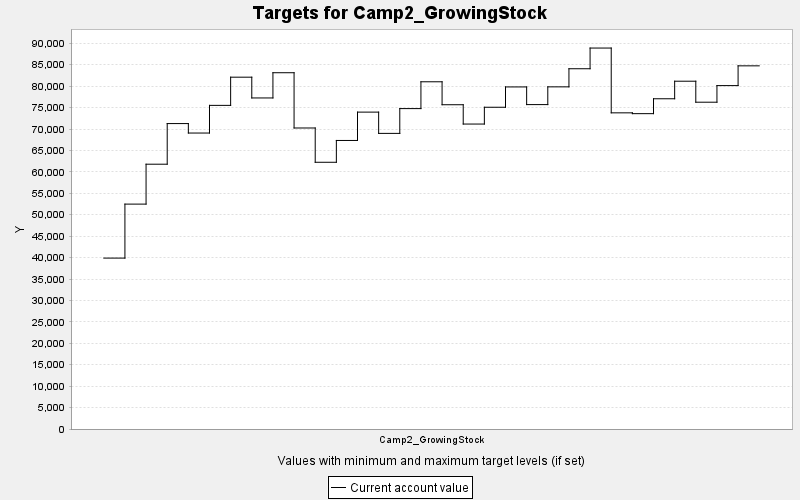

The file beside this chart, header and first rows:
TARGET, PERIOD, YEAR, PERIODWIDTH, MINIMUM, MAXIMUM, MINWEIGHT, MAXWEIGHT, CURRENT, SUMMARY
Camp2_GrowingStock, 0, 0, 10.0, 0.0, 10000, 1.0, 1.0, 39879, 0.0
Camp2_GrowingStock, 1, 10, 10.0, 0.0, 10000, 1.0, 1.0, 52475, 0.0
Camp2_GrowingStock, 2, 20, 10.0, 0.0, 10000, 1.0, 1.0, 61787, 0.0
Camp2_GrowingStock, 3, 30, 10.0, 0.0, 10000, 1.0, 1.0, 71267, 0.0
Camp2_GrowingStock, 4, 40, 10.0, 0.0, 10000, 1.0, 1.0, 69059, 0.0
Camp2_GrowingStock, 5, 50, 10.0, 0.0, 10000, 1.0, 1.0, 75515, 0.0
Camp2_GrowingStock, 6, 60, 10.0, 0.0, 10000, 1.0, 1.0, 82092, 0.0
Camp2_GrowingStock, 7, 70, 10.0, 0.0, 10000, 1.0, 1.0, 77245, 0.0
Camp2_GrowingStock, 8, 80, 10.0, 0.0, 10000, 1.0, 1.0, 83130, 0.0
Camp2_GrowingStock, 9, 90, 10.0, 0.0, 10000, 1.0, 1.0, 70237, 0.0
Camp2_GrowingStock, 10, 100, 10.0, 0.0, 10000, 1.0, 1.0, 62238, 0.0
Camp2_GrowingStock, 11, 110, 10.0, 0.0, 10000, 1.0, 1.0, 67327, 0.0
Camp2_GrowingStock, 12, 120, 10.0, 0.0, 10000, 1.0, 1.0, 73941, 0.0
Camp2_GrowingStock, 13, 130, 10.0, 0.0, 10000, 1.0, 1.0, 68978, 0.0
Camp2_GrowingStock, 14, 140, 10.0, 0.0, 10000, 1.0, 1.0, 74762, 0.0
Camp2_GrowingStock, 15, 150, 10.0, 0.0, 10000, 1.0, 1.0, 81019, 0.0
Camp2_GrowingStock, 16, 160, 10.0, 0.0, 10000, 1.0, 1.0, 75663, 0.0
Camp2_GrowingStock, 17, 170, 10.0, 0.0, 10000, 1.0, 1.0, 71157, 0.0
Camp2_GrowingStock, 18, 180, 10.0, 0.0, 10000, 1.0, 1.0, 75075, 0.0
Camp2_GrowingStock, 19, 190, 10.0, 0.0, 10000, 1.0, 1.0, 79817, 0.0
Camp2_GrowingStock, 20, 200, 10.0, 0.0, 10000, 1.0, 1.0, 75695, 0.0
Camp2_GrowingStock, 21, 210, 10.0, 0.0, 10000, 1.0, 1.0, 79835, 0.0
Camp2_GrowingStock, 22, 220, 10.0, 0.0, 10000, 1.0, 1.0, 84061, 0.0
Camp2_GrowingStock, 23, 230, 10.0, 0.0, 10000, 1.0, 1.0, 88890, 0.0
Camp2_GrowingStock, 24, 240, 10.0, 0.0, 10000, 1.0, 1.0, 73771, 0.0
Camp2_GrowingStock, 25, 250, 10.0, 0.0, 10000, 1.0, 1.0, 73581, 0.0
Camp2_GrowingStock, 26, 260, 10.0, 0.0, 10000, 1.0, 1.0, 77056, 0.0
Camp2_GrowingStock, 27, 270, 10.0, 0.0, 10000, 1.0, 1.0, 81152, 0.0
Camp2_GrowingStock, 28, 280, 10.0, 0.0, 10000, 1.0, 1.0, 76254, 0.0
Camp2_GrowingStock, 29, 290, 10.0, 0.0, 10000, 1.0, 1.0, 80128, 0.0
Camp2_GrowingStock, 30, 300, 10.0, 0.0, 10000, 1.0, 1.0, 84739, 0.0
